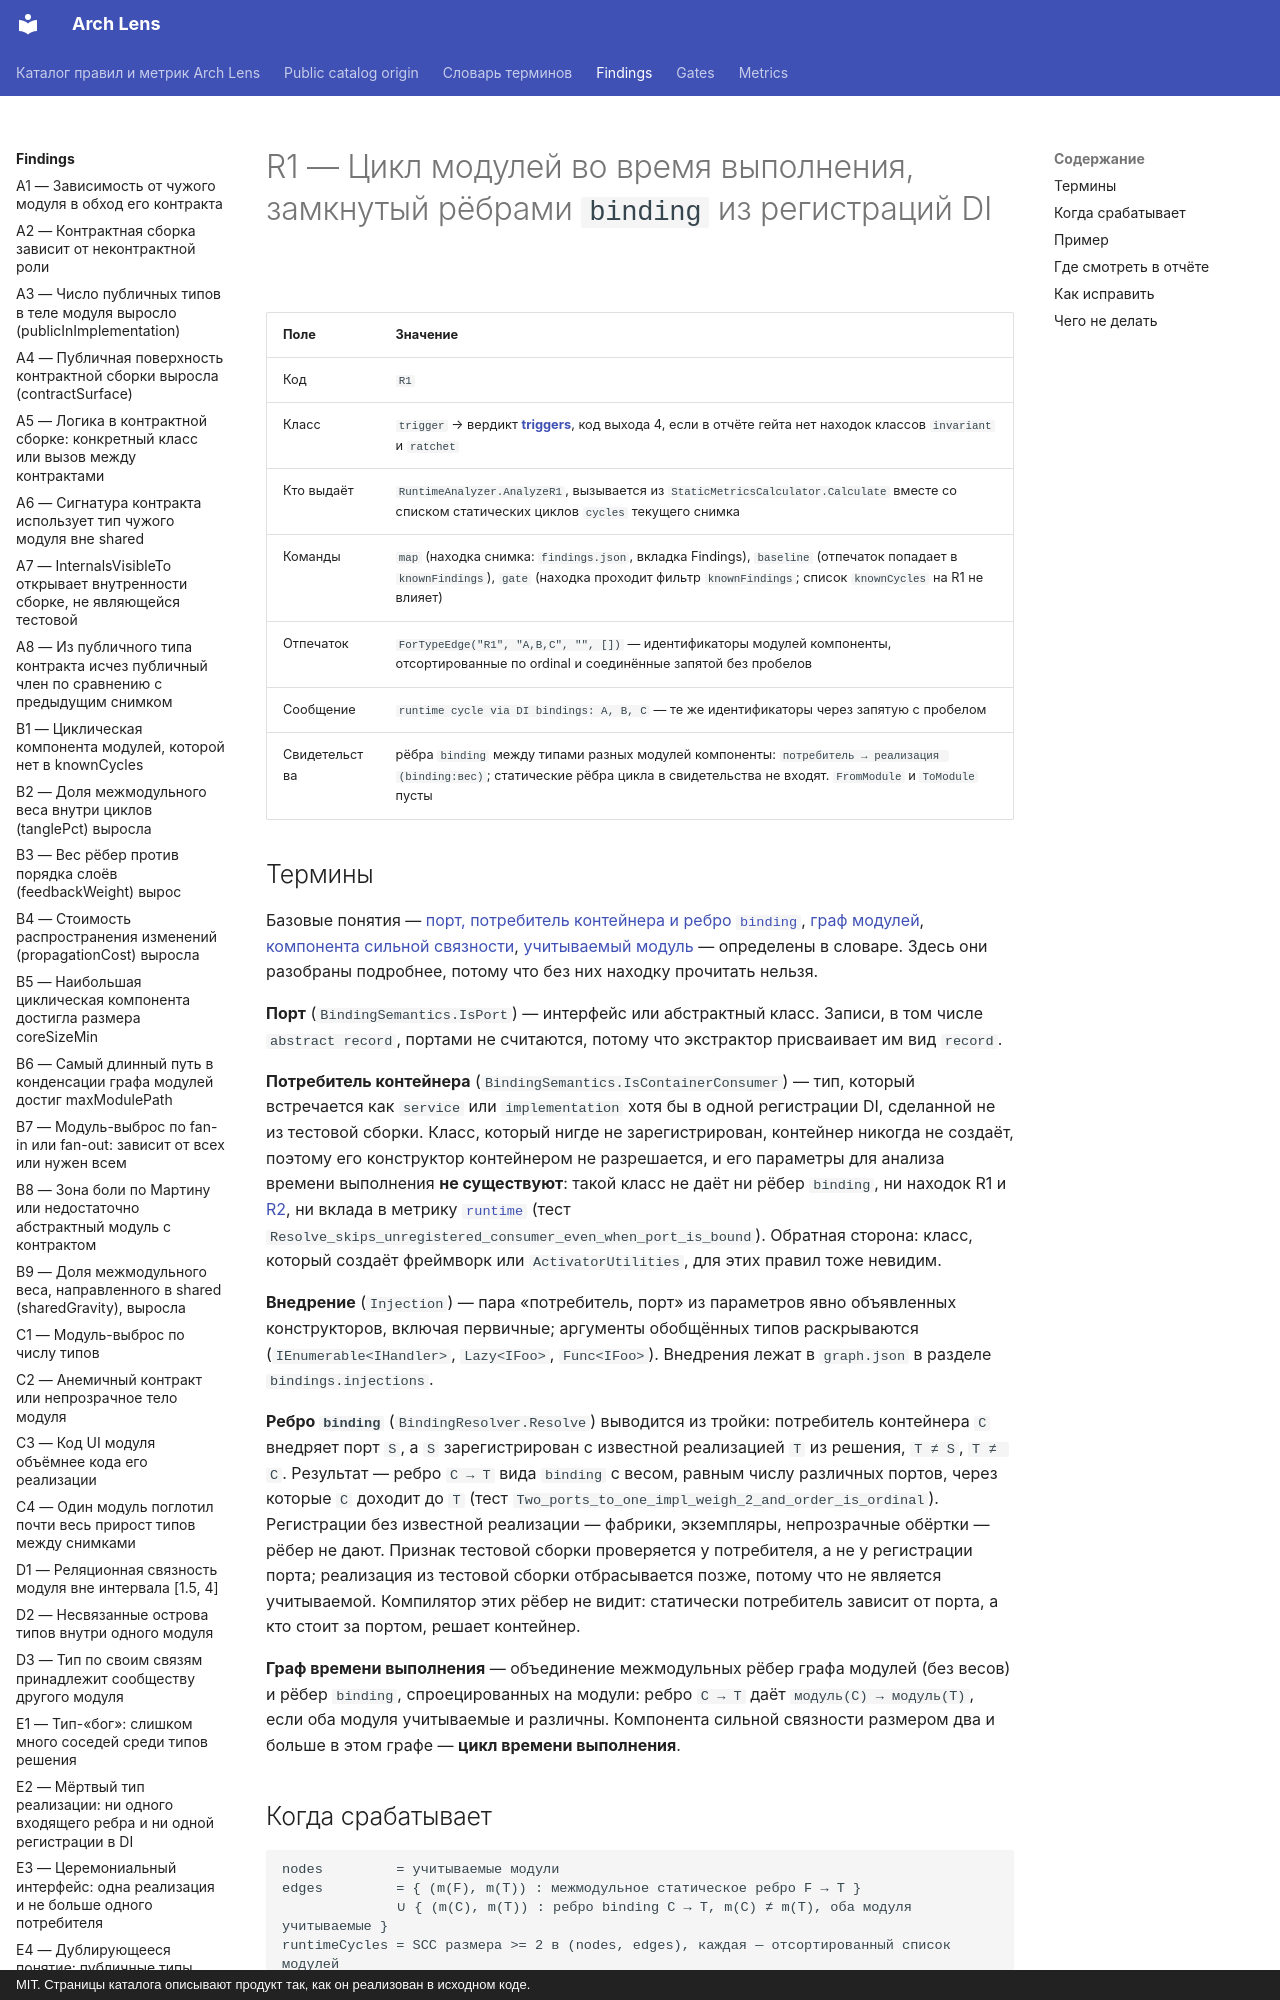

repository: dkharevichinn/arch-lens-docs · page: findings/R1/index.html · generator: mkdocs · copyright: MIT. Страницы каталога описывают продукт так, как он реализован в исходном коде.

# R1 — Цикл модулей во время выполнения, замкнутый рёбрами `binding` из регистраций DI

| Поле | Значение |
|---|---|
| Код | `R1` |
| Класс | `trigger` → вердикт **[triggers](../gates/triggers.md)**, код выхода 4, если в отчёте гейта нет находок классов `invariant` и `ratchet` |
| Кто выдаёт | `RuntimeAnalyzer.AnalyzeR1`, вызывается из `StaticMetricsCalculator.Calculate` вместе со списком статических циклов `cycles` текущего снимка |
| Команды | `map` (находка снимка: `findings.json`, вкладка Findings), `baseline` (отпечаток попадает в `knownFindings`), `gate` (находка проходит фильтр `knownFindings`; список `knownCycles` на R1 не влияет) |
| Отпечаток | `ForTypeEdge("R1", "A,B,C", "", [])` — идентификаторы модулей компоненты, отсортированные по ordinal и соединённые запятой без пробелов |
| Сообщение | `runtime cycle via DI bindings: A, B, C` — те же идентификаторы через запятую с пробелом |
| Свидетельства | рёбра `binding` между типами разных модулей компоненты: `потребитель → реализация (binding:вес)`; статические рёбра цикла в свидетельства не входят. `FromModule` и `ToModule` пусты |

## Термины

Базовые понятия — [порт, потребитель контейнера и ребро `binding`](../glossary.md#binding-edge), [граф модулей](../glossary.md#module-graph), [компонента сильной связности](../glossary.md#scc), [учитываемый модуль](../glossary.md#scored) — определены в словаре. Здесь они разобраны подробнее, потому что без них находку прочитать нельзя.

**Порт** (`BindingSemantics.IsPort`) — интерфейс или абстрактный класс. Записи, в том числе `abstract record`, портами не считаются, потому что экстрактор присваивает им вид `record`.

**Потребитель контейнера** (`BindingSemantics.IsContainerConsumer`) — тип, который встречается как `service` или `implementation` хотя бы в одной регистрации DI, сделанной не из тестовой сборки. Класс, который нигде не зарегистрирован, контейнер никогда не создаёт, поэтому его конструктор контейнером не разрешается, и его параметры для анализа времени выполнения **не существуют**: такой класс не даёт ни рёбер `binding`, ни находок R1 и [R2](R2.md), ни вклада в метрику [`runtime`](../metrics/runtime.md) (тест `Resolve_skips_unregistered_consumer_even_when_port_is_bound`). Обратная сторона: класс, который создаёт фреймворк или `ActivatorUtilities`, для этих правил тоже невидим.

**Внедрение** (`Injection`) — пара «потребитель, порт» из параметров явно объявленных конструкторов, включая первичные; аргументы обобщённых типов раскрываются (`IEnumerable<IHandler>`, `Lazy<IFoo>`, `Func<IFoo>`). Внедрения лежат в `graph.json` в разделе `bindings.injections`.

**Ребро `binding`** (`BindingResolver.Resolve`) выводится из тройки: потребитель контейнера `C` внедряет порт `S`, а `S` зарегистрирован с известной реализацией `T` из решения, `T ≠ S`, `T ≠ C`. Результат — ребро `C → T` вида `binding` с весом, равным числу различных портов, через которые `C` доходит до `T` (тест `Two_ports_to_one_impl_weigh_2_and_order_is_ordinal`). Регистрации без известной реализации — фабрики, экземпляры, непрозрачные обёртки — рёбер не дают. Признак тестовой сборки проверяется у потребителя, а не у регистрации порта; реализация из тестовой сборки отбрасывается позже, потому что не является учитываемой. Компилятор этих рёбер не видит: статически потребитель зависит от порта, а кто стоит за портом, решает контейнер.

**Граф времени выполнения** — объединение межмодульных рёбер графа модулей (без весов) и рёбер `binding`, спроецированных на модули: ребро `C → T` даёт `модуль(C) → модуль(T)`, если оба модуля учитываемые и различны. Компонента сильной связности размером два и больше в этом графе — **цикл времени выполнения**.
